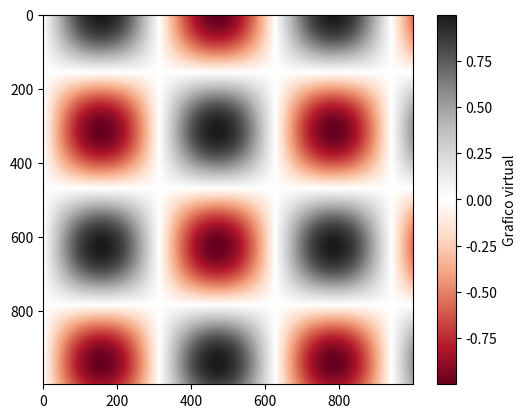

Generate this figure with matplotlib:
#/usr/bin/env python3

import pandas as pd
import numpy as np
import matplotlib.pyplot as plt

def Graphic():
    #si queremos personalizar la barra de colores que se muestra podemos usar colorbar() y sus propiedades
    x=np.linspace(0,10,1000)
    I=np.sin(x)*np.cos(x[:,np.newaxis])
    #usamo imshow() cuando queremos mostrar grafico de matrices multiples
    plt.imshow(I,cmap='RdGy')
    plt.colorbar(label='Grafico virtual')
    plt.show()
    
def Graphic2():
    pass

if __name__=="__main__":
    Graphic()